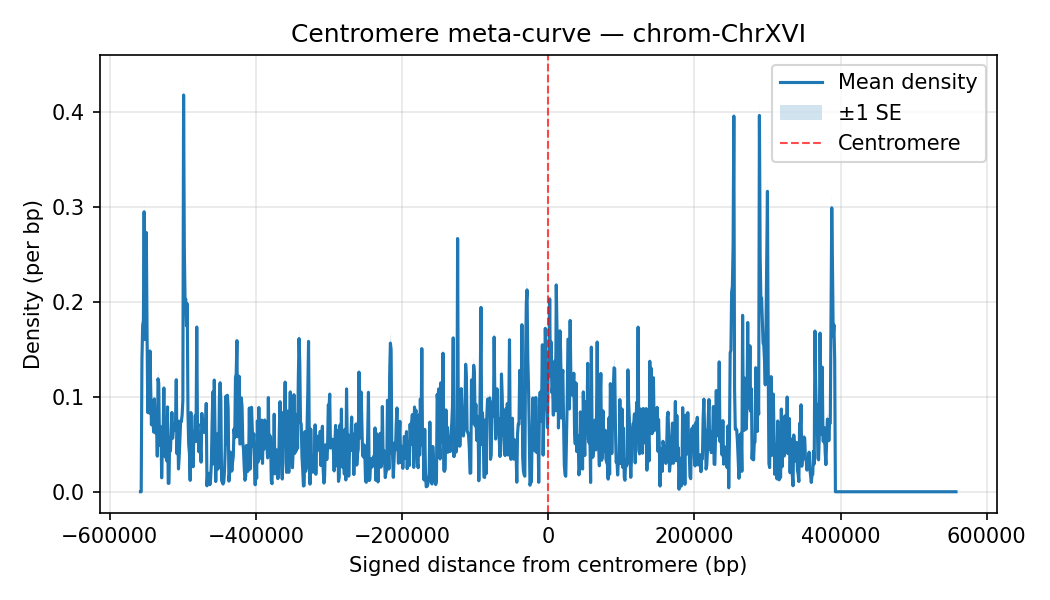

The file beside this chart, header and first rows:
chrom, Bin_Center, mean_density, sd_density, n_datasets, se_density
ChrXVI, -558000, 0.0, 0.0, 31, 0.0
ChrXVI, -557000, 0.0, 0.0, 35, 0.0
ChrXVI, -556000, 0.1387, 0.04642, 35, 0.007846
ChrXVI, -555000, 0.1753, 0.05727, 35, 0.009681
ChrXVI, -554000, 0.1804, 0.06159, 35, 0.01041
ChrXVI, -553000, 0.2949, 0.0894, 35, 0.01511
ChrXVI, -552000, 0.1603, 0.05736, 35, 0.009695
ChrXVI, -551000, 0.184, 0.06528, 35, 0.01103
ChrXVI, -550000, 0.2731, 0.09008, 35, 0.01523
ChrXVI, -549000, 0.1685, 0.05886, 35, 0.009948
ChrXVI, -548000, 0.08346, 0.03427, 35, 0.005792
ChrXVI, -547000, 0.1025, 0.04135, 35, 0.00699
ChrXVI, -546000, 0.08289, 0.03049, 35, 0.005154
ChrXVI, -545000, 0.1483, 0.05967, 35, 0.01009
ChrXVI, -544000, 0.1105, 0.04419, 35, 0.00747
ChrXVI, -543000, 0.07054, 0.03009, 35, 0.005087
ChrXVI, -542000, 0.09546, 0.03553, 35, 0.006006
ChrXVI, -541000, 0.07729, 0.03267, 35, 0.005522
ChrXVI, -540000, 0.06289, 0.02372, 35, 0.00401
ChrXVI, -539000, 0.09783, 0.04505, 35, 0.007615
ChrXVI, -538000, 0.06894, 0.02902, 35, 0.004905
ChrXVI, -537000, 0.06163, 0.02688, 35, 0.004544
ChrXVI, -536000, 0.07949, 0.03773, 35, 0.006377
ChrXVI, -535000, 0.03751, 0.01471, 35, 0.002487
ChrXVI, -534000, 0.119, 0.05021, 35, 0.008487
ChrXVI, -533000, 0.1144, 0.04507, 35, 0.007618
ChrXVI, -532000, 0.04889, 0.02516, 35, 0.004252
ChrXVI, -531000, 0.06131, 0.02822, 35, 0.004769
ChrXVI, -530000, 0.06837, 0.02666, 35, 0.004506
ChrXVI, -529000, 0.01469, 0.008854, 35, 0.001497
ChrXVI, -528000, 0.04769, 0.01969, 35, 0.003328
ChrXVI, -527000, 0.06343, 0.02772, 35, 0.004686
ChrXVI, -526000, 0.1093, 0.04474, 35, 0.007562
ChrXVI, -525000, 0.04797, 0.01953, 35, 0.003301
ChrXVI, -524000, 0.03649, 0.01514, 35, 0.002559
ChrXVI, -523000, 0.07606, 0.02892, 35, 0.004889
ChrXVI, -522000, 0.03254, 0.01566, 35, 0.002647
ChrXVI, -521000, 0.08937, 0.03594, 35, 0.006075
ChrXVI, -520000, 0.008857, 0.00359, 35, 0.0006069
ChrXVI, -519000, 0.008914, 0.003988, 35, 0.0006741
ChrXVI, -518000, 0.0572, 0.02182, 35, 0.003688
ChrXVI, -517000, 0.04289, 0.01574, 35, 0.00266
ChrXVI, -516000, 0.06391, 0.0264, 35, 0.004463
ChrXVI, -515000, 0.08351, 0.03373, 35, 0.005701
ChrXVI, -514000, 0.05637, 0.01948, 35, 0.003293
ChrXVI, -513000, 0.06611, 0.02872, 35, 0.004854
ChrXVI, -512000, 0.06731, 0.03059, 35, 0.005171
ChrXVI, -511000, 0.06486, 0.03256, 35, 0.005504
ChrXVI, -510000, 0.07443, 0.02394, 35, 0.004046
ChrXVI, -509000, 0.118, 0.05131, 35, 0.008672
ChrXVI, -508000, 0.04009, 0.01136, 35, 0.00192
ChrXVI, -507000, 0.07454, 0.02718, 35, 0.004594
ChrXVI, -506000, 0.02403, 0.00988, 35, 0.00167
ChrXVI, -505000, 0.03683, 0.01702, 35, 0.002877
ChrXVI, -504000, 0.05537, 0.02284, 35, 0.003861
ChrXVI, -503000, 0.07477, 0.0326, 35, 0.00551
ChrXVI, -502000, 0.07394, 0.03122, 35, 0.005277
ChrXVI, -501000, 0.08071, 0.0341, 35, 0.005764
ChrXVI, -500000, 0.0962, 0.04569, 35, 0.007723
ChrXVI, -499000, 0.4179, 0.1227, 35, 0.02075
... 1,057 more rows
